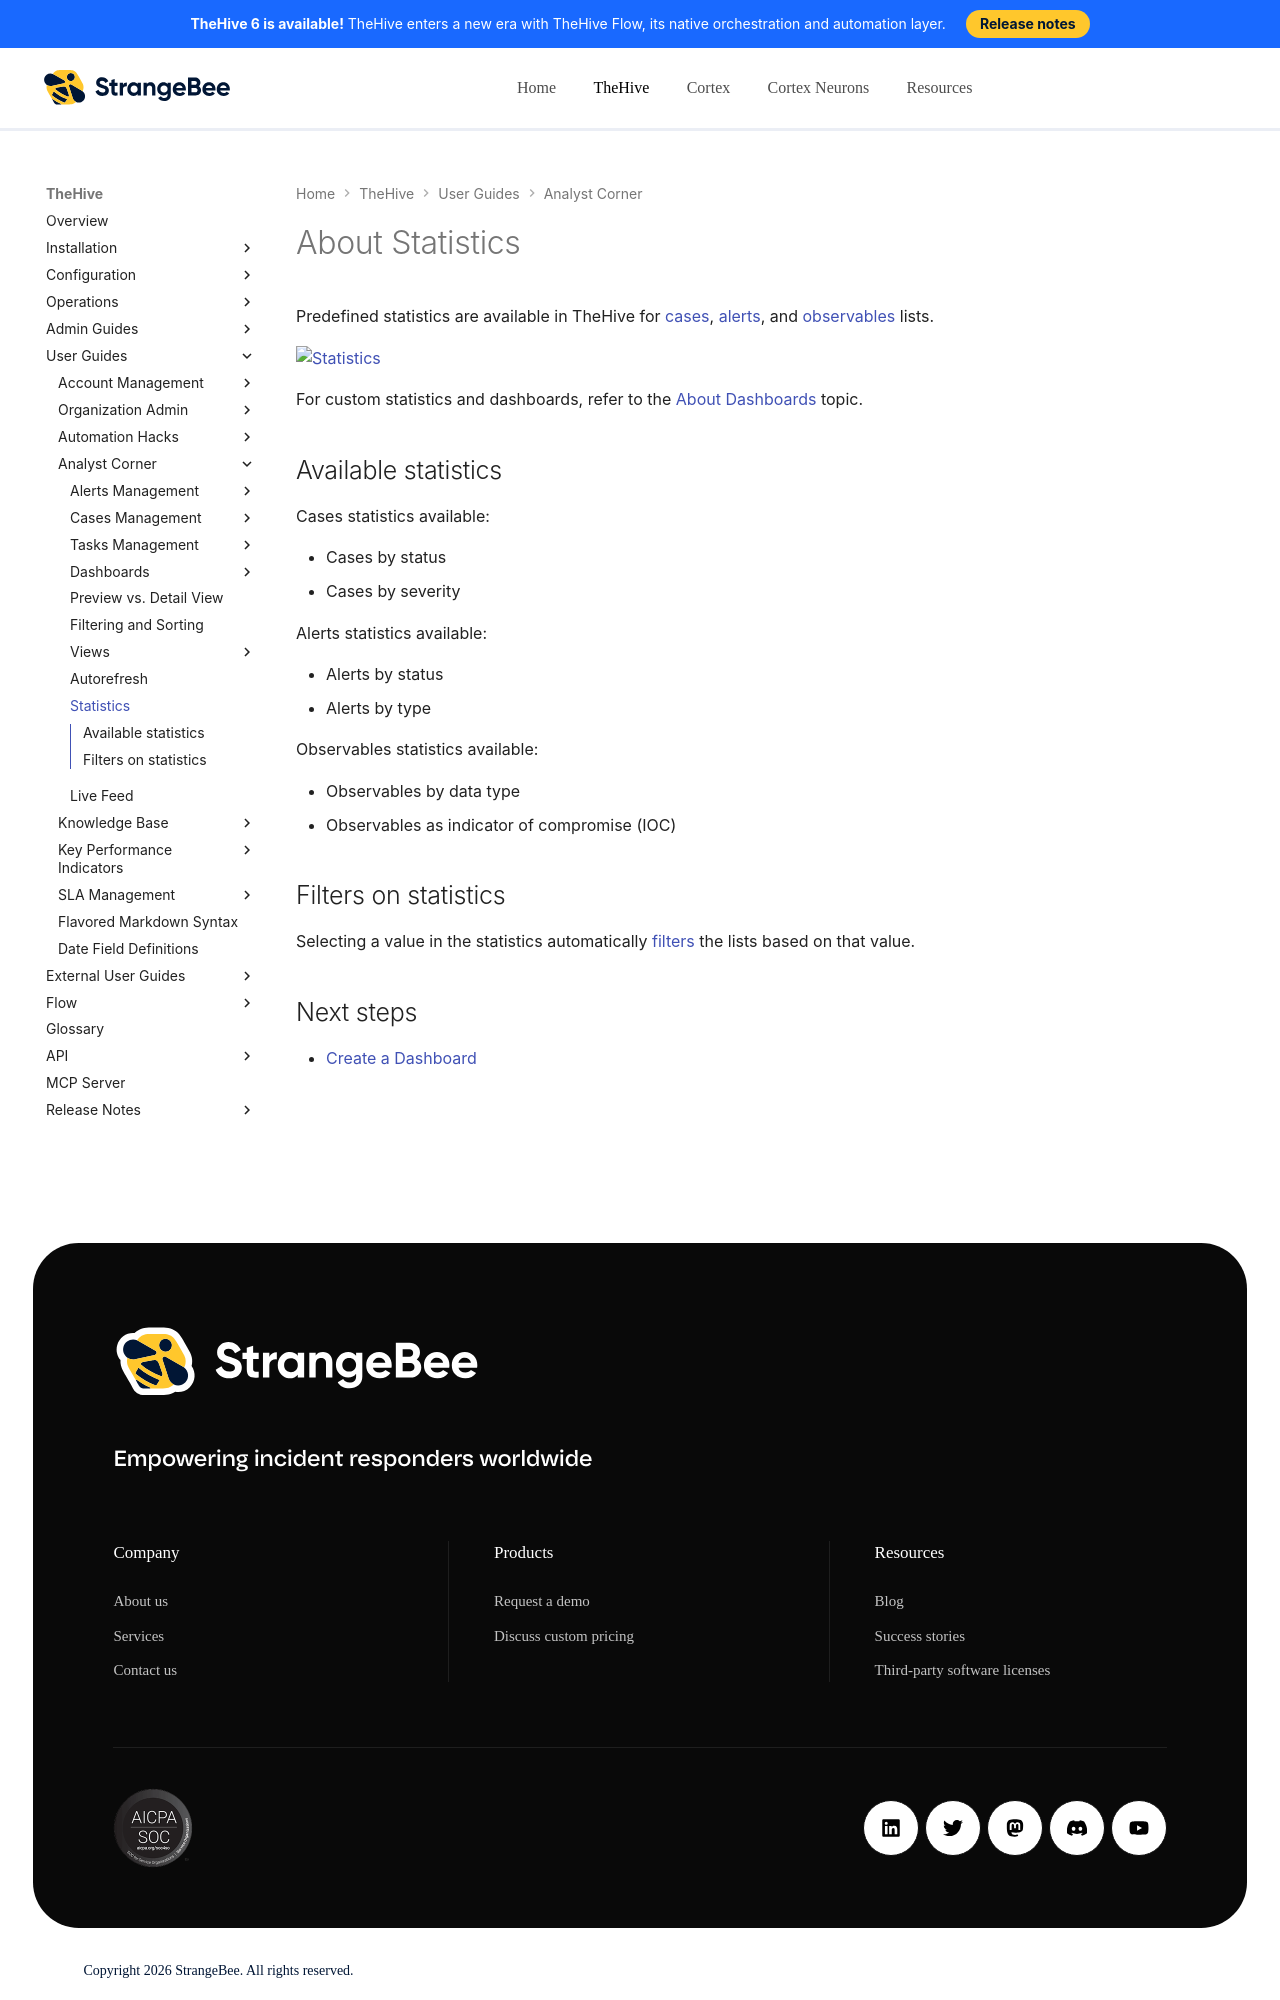

repository: StrangeBeeCorp/docs · page: thehive/user-guides/analyst-corner/about-statistics/index.html · generator: mkdocs

# About Statistics

Predefined statistics are available in TheHive for [cases](../analyst-corner/cases/about-cases.md), [alerts](../analyst-corner/alerts/about-alerts.md), and [observables](../analyst-corner/cases/observables/about-observables.md) lists.

![Statistics](../../images/user-guides/analyst-corner/statistics.png)

For custom statistics and dashboards, refer to the [About Dashboards](../analyst-corner/dashboard/about-dashboards.md) topic.

## Available statistics

Cases statistics available:

* Cases by status
* Cases by severity

Alerts statistics available:

* Alerts by status
* Alerts by type

Observables statistics available:

* Observables by data type
* Observables as indicator of compromise (IOC)
